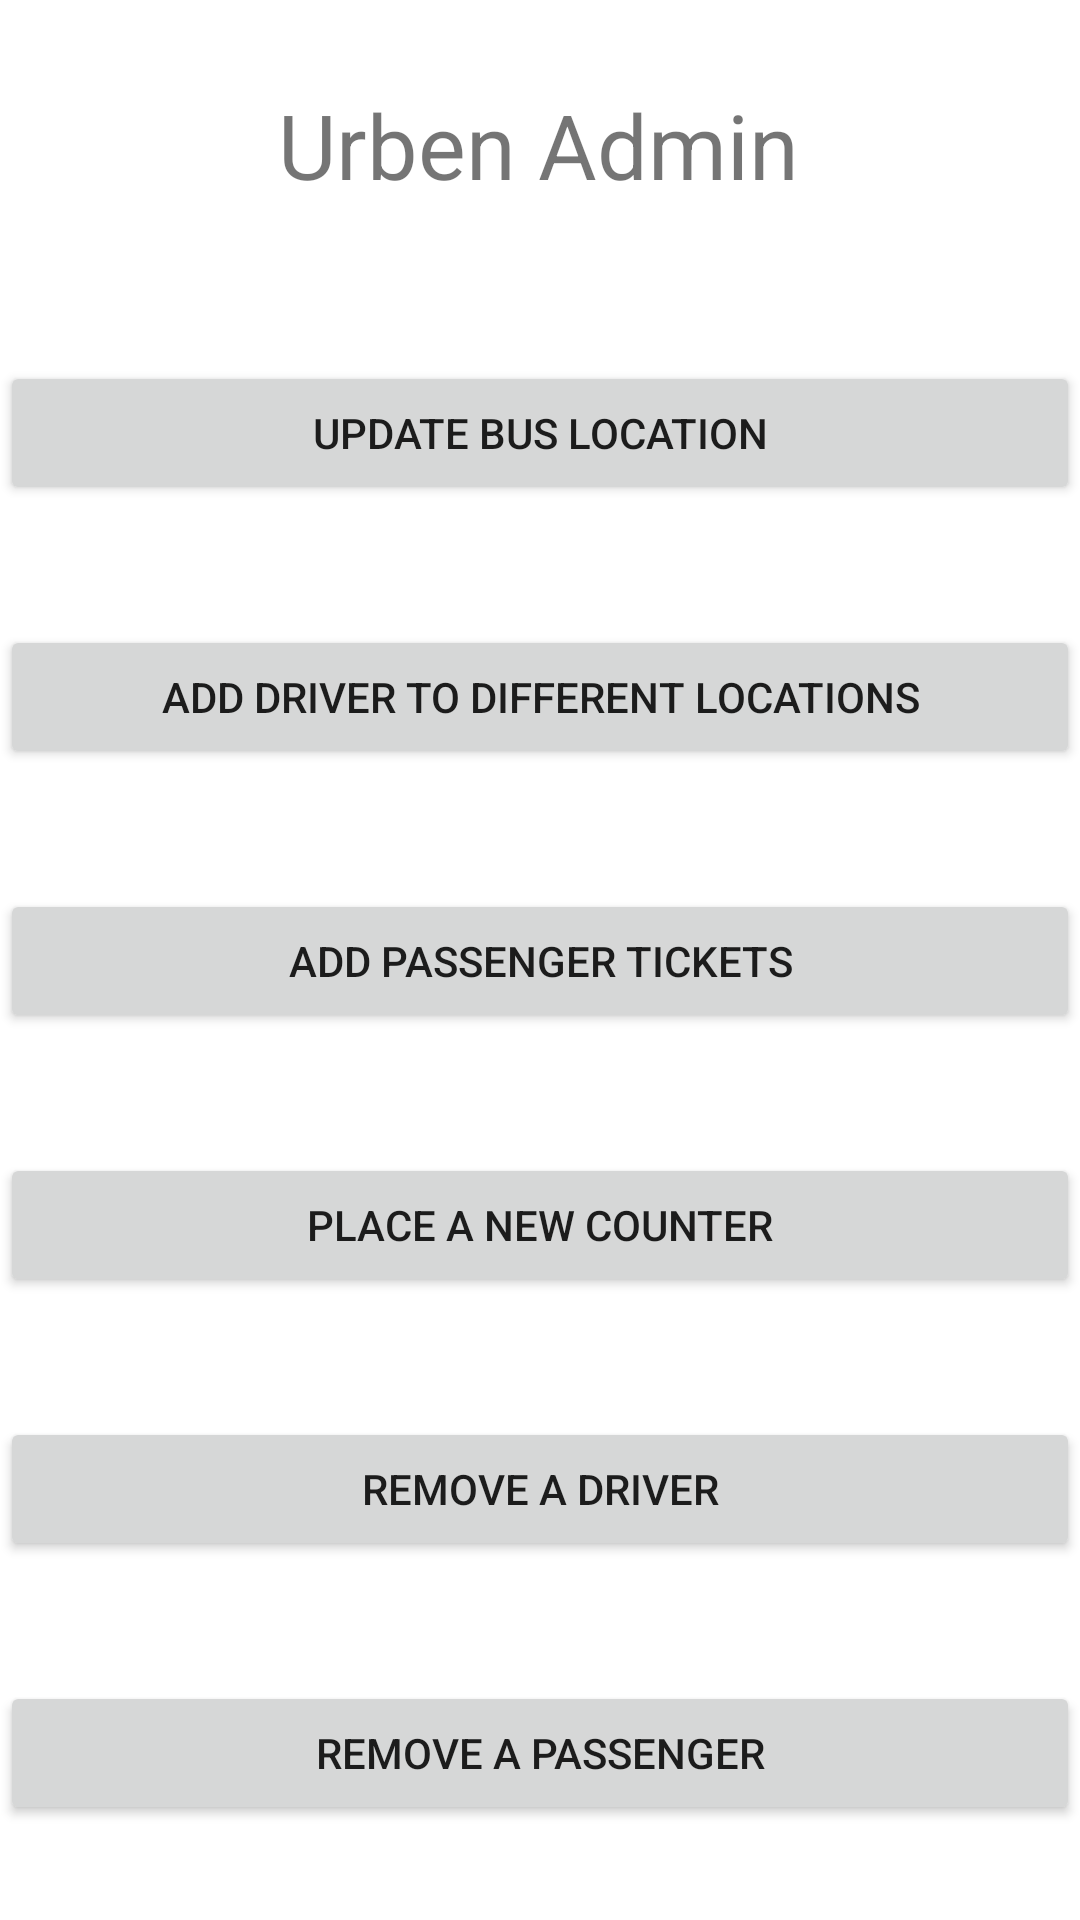

Layout XML and referenced resources for this Android screen:
<!-- AndroidManifest.xml: application theme Theme.UrbenAgent -->
<!-- res/layout/activity_main.xml -->
<?xml version="1.0" encoding="utf-8"?>
<androidx.constraintlayout.widget.ConstraintLayout xmlns:android="http://schemas.android.com/apk/res/android"
    xmlns:app="http://schemas.android.com/apk/res-auto"
    xmlns:tools="http://schemas.android.com/tools"
    android:layout_width="match_parent"
    android:layout_height="match_parent"
    tools:context=".MainActivity">

    <Button
        android:id="@+id/button_updateLocation"
        android:layout_width="0dp"
        android:layout_height="wrap_content"
        android:layout_marginTop="52dp"
        android:text="Update Bus Location"
        app:layout_constraintEnd_toEndOf="parent"
        app:layout_constraintHorizontal_bias="0.0"
        app:layout_constraintStart_toStartOf="parent"
        app:layout_constraintTop_toBottomOf="@+id/textView" />

    <Button
        android:id="@+id/button_addDriver"
        android:layout_width="0dp"
        android:layout_height="wrap_content"
        android:layout_marginTop="40dp"
        android:text="Add Driver to Different Locations"
        app:layout_constraintEnd_toEndOf="parent"
        app:layout_constraintStart_toStartOf="parent"
        app:layout_constraintTop_toBottomOf="@+id/button_updateLocation" />

    <Button
        android:id="@+id/button_addTicket"
        android:layout_width="0dp"
        android:layout_height="wrap_content"
        android:layout_marginTop="40dp"
        android:text="Add Passenger Tickets"
        app:layout_constraintEnd_toEndOf="parent"
        app:layout_constraintStart_toStartOf="parent"
        app:layout_constraintTop_toBottomOf="@+id/button_addDriver" />

    <Button
        android:id="@+id/button_addCounter"
        android:layout_width="0dp"
        android:layout_height="wrap_content"
        android:layout_marginTop="40dp"
        android:text="Place a New Counter"
        app:layout_constraintEnd_toEndOf="parent"
        app:layout_constraintStart_toStartOf="parent"
        app:layout_constraintTop_toBottomOf="@+id/button_addTicket" />

    <Button
        android:id="@+id/button_removeDriver"
        android:layout_width="0dp"
        android:layout_height="wrap_content"
        android:layout_marginTop="40dp"
        android:text="Remove a Driver"
        app:layout_constraintEnd_toEndOf="parent"
        app:layout_constraintStart_toStartOf="parent"
        app:layout_constraintTop_toBottomOf="@+id/button_addCounter" />

    <Button
        android:id="@+id/button_removePassenger"
        android:layout_width="0dp"
        android:layout_height="wrap_content"
        android:layout_marginTop="40dp"
        android:text="Remove a Passenger"
        app:layout_constraintEnd_toEndOf="parent"
        app:layout_constraintStart_toStartOf="parent"
        app:layout_constraintTop_toBottomOf="@+id/button_removeDriver" />

    <Button
        android:id="@+id/button_addOffer"
        android:layout_width="0dp"
        android:layout_height="wrap_content"
        android:layout_marginTop="40dp"
        android:text="Add Offer"
        app:layout_constraintEnd_toEndOf="parent"
        app:layout_constraintStart_toStartOf="parent"
        app:layout_constraintTop_toBottomOf="@+id/button_removePassenger" />

    <TextView
        android:id="@+id/textView"
        android:layout_width="wrap_content"
        android:layout_height="wrap_content"
        android:layout_marginTop="28dp"
        android:text="Urben Admin"
        android:textSize="30sp"
        app:layout_constraintEnd_toEndOf="parent"
        app:layout_constraintHorizontal_bias="0.497"
        app:layout_constraintStart_toStartOf="parent"
        app:layout_constraintTop_toTopOf="parent" />
</androidx.constraintlayout.widget.ConstraintLayout>
<!-- resources referenced by this layout -->
<resources>
  <style name="Theme.UrbenAgent" parent="Theme.MaterialComponents.DayNight.DarkActionBar">
          
          <item name="colorPrimary">@color/black</item>
          <item name="colorPrimaryVariant">@color/purple_700</item>
          <item name="colorOnPrimary">@color/white</item>
          
          <item name="colorSecondary">@color/white</item>
          <item name="colorSecondaryVariant">@color/teal_700</item>
          <item name="colorOnSecondary">@color/black</item>
          
          <item name="android:statusBarColor" tools:targetApi="l">?attr/colorPrimaryVariant</item>
          
      </style>
  <!-- not gathered from this repository: default colours our renderer supplied (Android Studio template values) -->
  <color name="purple_700">#FF3700B3</color>
  <color name="teal_700">#FF018786</color>
  <color name="black">#FF000000</color>
  <color name="white">#FFFFFFFF</color>
</resources>
